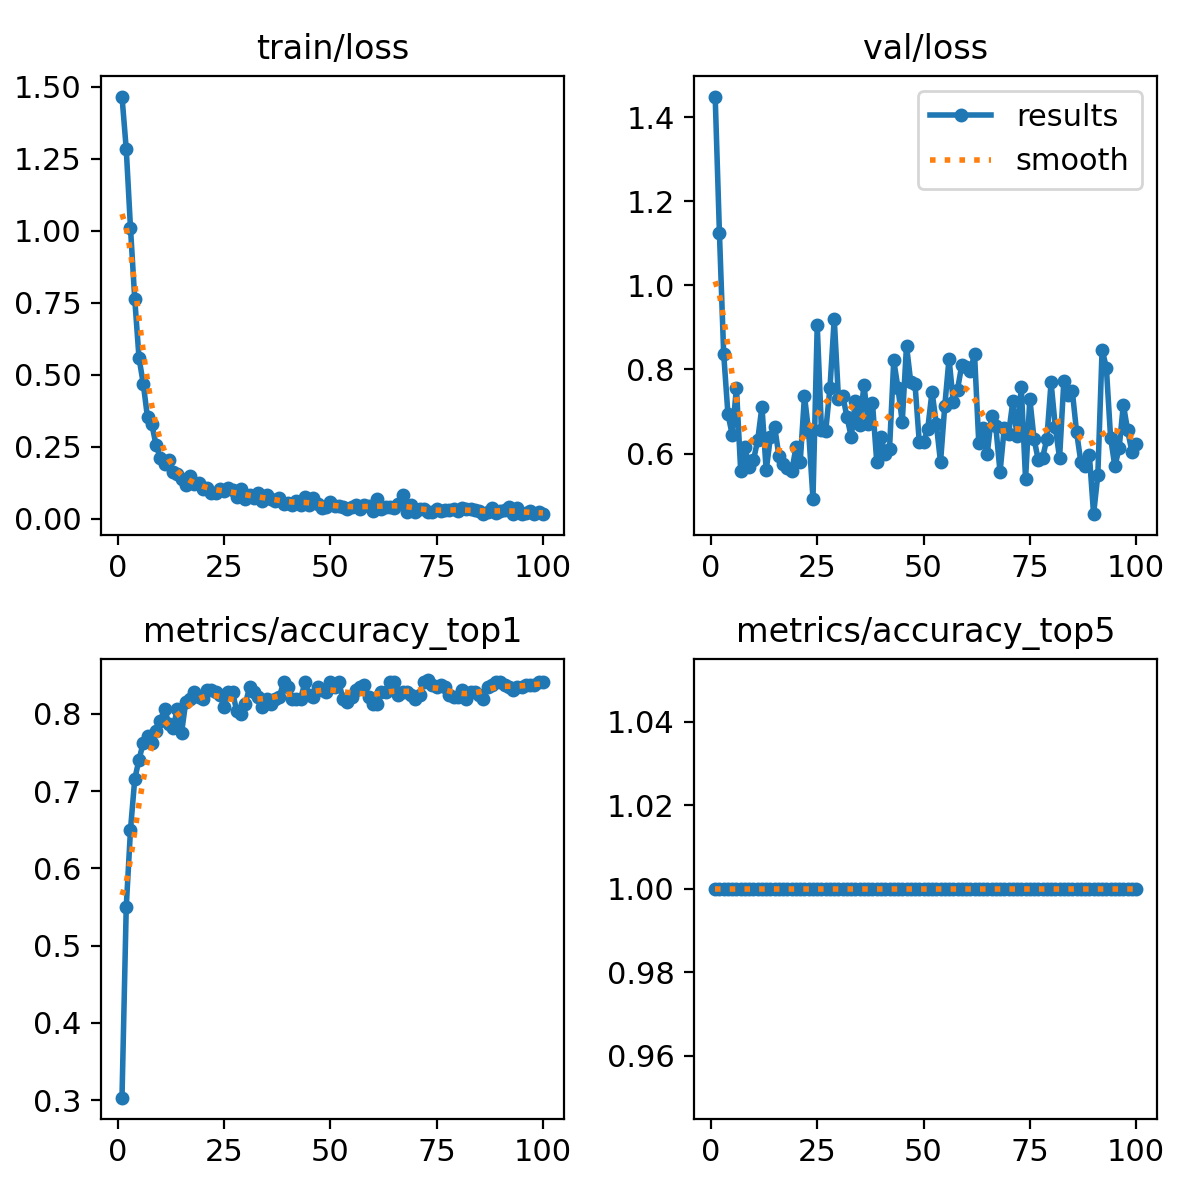

Data behind this chart, as committed beside it:
epoch, time, train/loss, metrics/accuracy_top1, metrics/accuracy_top5, val/loss, lr/pg0, lr/pg1, lr/pg2
1, 2.026, 1.466, 0.3031, 1, 1.449, 8.75e-05, 8.75e-05, 8.75e-05
2, 2.7, 1.284, 0.55, 1, 1.125, 0.0001856, 0.0001856, 0.0001856
3, 3.886, 1.01, 0.65, 1, 0.8374, 0.0002818, 0.0002818, 0.0002818
4, 4.706, 0.7634, 0.7156, 1, 0.6941, 0.000376, 0.000376, 0.000376
5, 5.579, 0.5597, 0.7406, 1, 0.645, 0.0004682, 0.0004682, 0.0004682
6, 6.583, 0.4696, 0.7625, 1, 0.7563, 0.0005584, 0.0005584, 0.0005584
7, 7.74, 0.3524, 0.7719, 1, 0.5591, 0.0006467, 0.0006467, 0.0006467
8, 8.55, 0.3299, 0.7625, 1, 0.615, 0.0007329, 0.0007329, 0.0007329
9, 9.571, 0.2574, 0.7781, 1, 0.5681, 0.0008172, 0.0008172, 0.0008172
10, 10.5, 0.2133, 0.7906, 1, 0.584, 0.0008995, 0.0008995, 0.0008995
11, 11.57, 0.1896, 0.8063, 1, 0.6321, 0.0009798, 0.0009798, 0.0009798
12, 12.46, 0.2048, 0.7875, 1, 0.7117, 0.001058, 0.001058, 0.001058
13, 13.49, 0.1634, 0.7812, 1, 0.5601, 0.001102, 0.001102, 0.001102
14, 14.52, 0.1561, 0.8063, 1, 0.6401, 0.001089, 0.001089, 0.001089
15, 15.4, 0.1371, 0.775, 1, 0.6628, 0.001077, 0.001077, 0.001077
16, 16.37, 0.1175, 0.8156, 1, 0.5938, 0.001064, 0.001064, 0.001064
17, 17.37, 0.1483, 0.8187, 1, 0.5759, 0.001052, 0.001052, 0.001052
18, 18.37, 0.1199, 0.8281, 1, 0.5659, 0.00104, 0.00104, 0.00104
19, 19.32, 0.1247, 0.8219, 1, 0.5582, 0.001027, 0.001027, 0.001027
20, 20.3, 0.1029, 0.8187, 1, 0.6145, 0.001015, 0.001015, 0.001015
21, 21.33, 0.1086, 0.8313, 1, 0.58, 0.001002, 0.001002, 0.001002
22, 22.29, 0.09125, 0.8313, 1, 0.7376, 0.0009901, 0.0009901, 0.0009901
23, 23.17, 0.09149, 0.8281, 1, 0.6504, 0.0009778, 0.0009778, 0.0009778
24, 24.2, 0.1038, 0.825, 1, 0.4927, 0.0009654, 0.0009654, 0.0009654
25, 25.14, 0.09739, 0.8094, 1, 0.9053, 0.000953, 0.000953, 0.000953
26, 26, 0.1066, 0.8281, 1, 0.6558, 0.0009406, 0.0009406, 0.0009406
27, 27.01, 0.09932, 0.8281, 1, 0.6538, 0.0009283, 0.0009283, 0.0009283
28, 28.01, 0.0755, 0.8031, 1, 0.7568, 0.0009159, 0.0009159, 0.0009159
29, 28.94, 0.1034, 0.8, 1, 0.9209, 0.0009035, 0.0009035, 0.0009035
30, 30.16, 0.06901, 0.8125, 1, 0.7307, 0.0008911, 0.0008911, 0.0008911
31, 31.12, 0.0834, 0.8344, 1, 0.7378, 0.0008787, 0.0008787, 0.0008787
32, 32.03, 0.07262, 0.8281, 1, 0.687, 0.0008664, 0.0008664, 0.0008664
33, 32.92, 0.08929, 0.8219, 1, 0.6397, 0.000854, 0.000854, 0.000854
34, 33.92, 0.06094, 0.8094, 1, 0.7256, 0.0008416, 0.0008416, 0.0008416
35, 34.9, 0.08228, 0.8187, 1, 0.668, 0.0008293, 0.0008293, 0.0008293
36, 35.95, 0.07041, 0.8125, 1, 0.7639, 0.0008169, 0.0008169, 0.0008169
37, 36.8, 0.06325, 0.8187, 1, 0.6697, 0.0008045, 0.0008045, 0.0008045
38, 37.88, 0.07366, 0.8219, 1, 0.7202, 0.0007921, 0.0007921, 0.0007921
39, 38.77, 0.05299, 0.8406, 1, 0.5796, 0.0007797, 0.0007797, 0.0007797
40, 39.73, 0.05657, 0.8344, 1, 0.6389, 0.0007674, 0.0007674, 0.0007674
41, 40.64, 0.04748, 0.8187, 1, 0.5992, 0.000755, 0.000755, 0.000755
42, 41.62, 0.06129, 0.8187, 1, 0.6097, 0.0007426, 0.0007426, 0.0007426
43, 42.67, 0.04749, 0.8187, 1, 0.8218, 0.0007302, 0.0007302, 0.0007302
44, 43.6, 0.07796, 0.8406, 1, 0.7551, 0.0007179, 0.0007179, 0.0007179
45, 44.45, 0.04912, 0.825, 1, 0.6753, 0.0007055, 0.0007055, 0.0007055
46, 45.45, 0.0737, 0.8219, 1, 0.8569, 0.0006931, 0.0006931, 0.0006931
47, 46.59, 0.05028, 0.8344, 1, 0.7693, 0.0006808, 0.0006808, 0.0006808
48, 47.47, 0.0379, 0.8313, 1, 0.7654, 0.0006684, 0.0006684, 0.0006684
49, 48.38, 0.04164, 0.8281, 1, 0.6277, 0.000656, 0.000656, 0.000656
50, 49.27, 0.05935, 0.8406, 1, 0.6277, 0.0006436, 0.0006436, 0.0006436
51, 50.26, 0.04571, 0.8344, 1, 0.6592, 0.0006312, 0.0006312, 0.0006312
52, 51.17, 0.04521, 0.8406, 1, 0.7473, 0.0006189, 0.0006189, 0.0006189
53, 52.29, 0.04211, 0.8187, 1, 0.6714, 0.0006065, 0.0006065, 0.0006065
54, 53.14, 0.03592, 0.8156, 1, 0.5794, 0.0005941, 0.0005941, 0.0005941
55, 54.1, 0.04326, 0.8219, 1, 0.7134, 0.0005818, 0.0005818, 0.0005818
56, 55.03, 0.0481, 0.8313, 1, 0.8257, 0.0005694, 0.0005694, 0.0005694
57, 55.94, 0.03352, 0.8344, 1, 0.7231, 0.000557, 0.000557, 0.000557
58, 56.8, 0.04759, 0.8375, 1, 0.7522, 0.0005446, 0.0005446, 0.0005446
59, 57.69, 0.04545, 0.8219, 1, 0.8108, 0.0005322, 0.0005322, 0.0005322
60, 58.7, 0.02801, 0.8125, 1, 0.8069, 0.0005199, 0.0005199, 0.0005199
... 40 more rows
